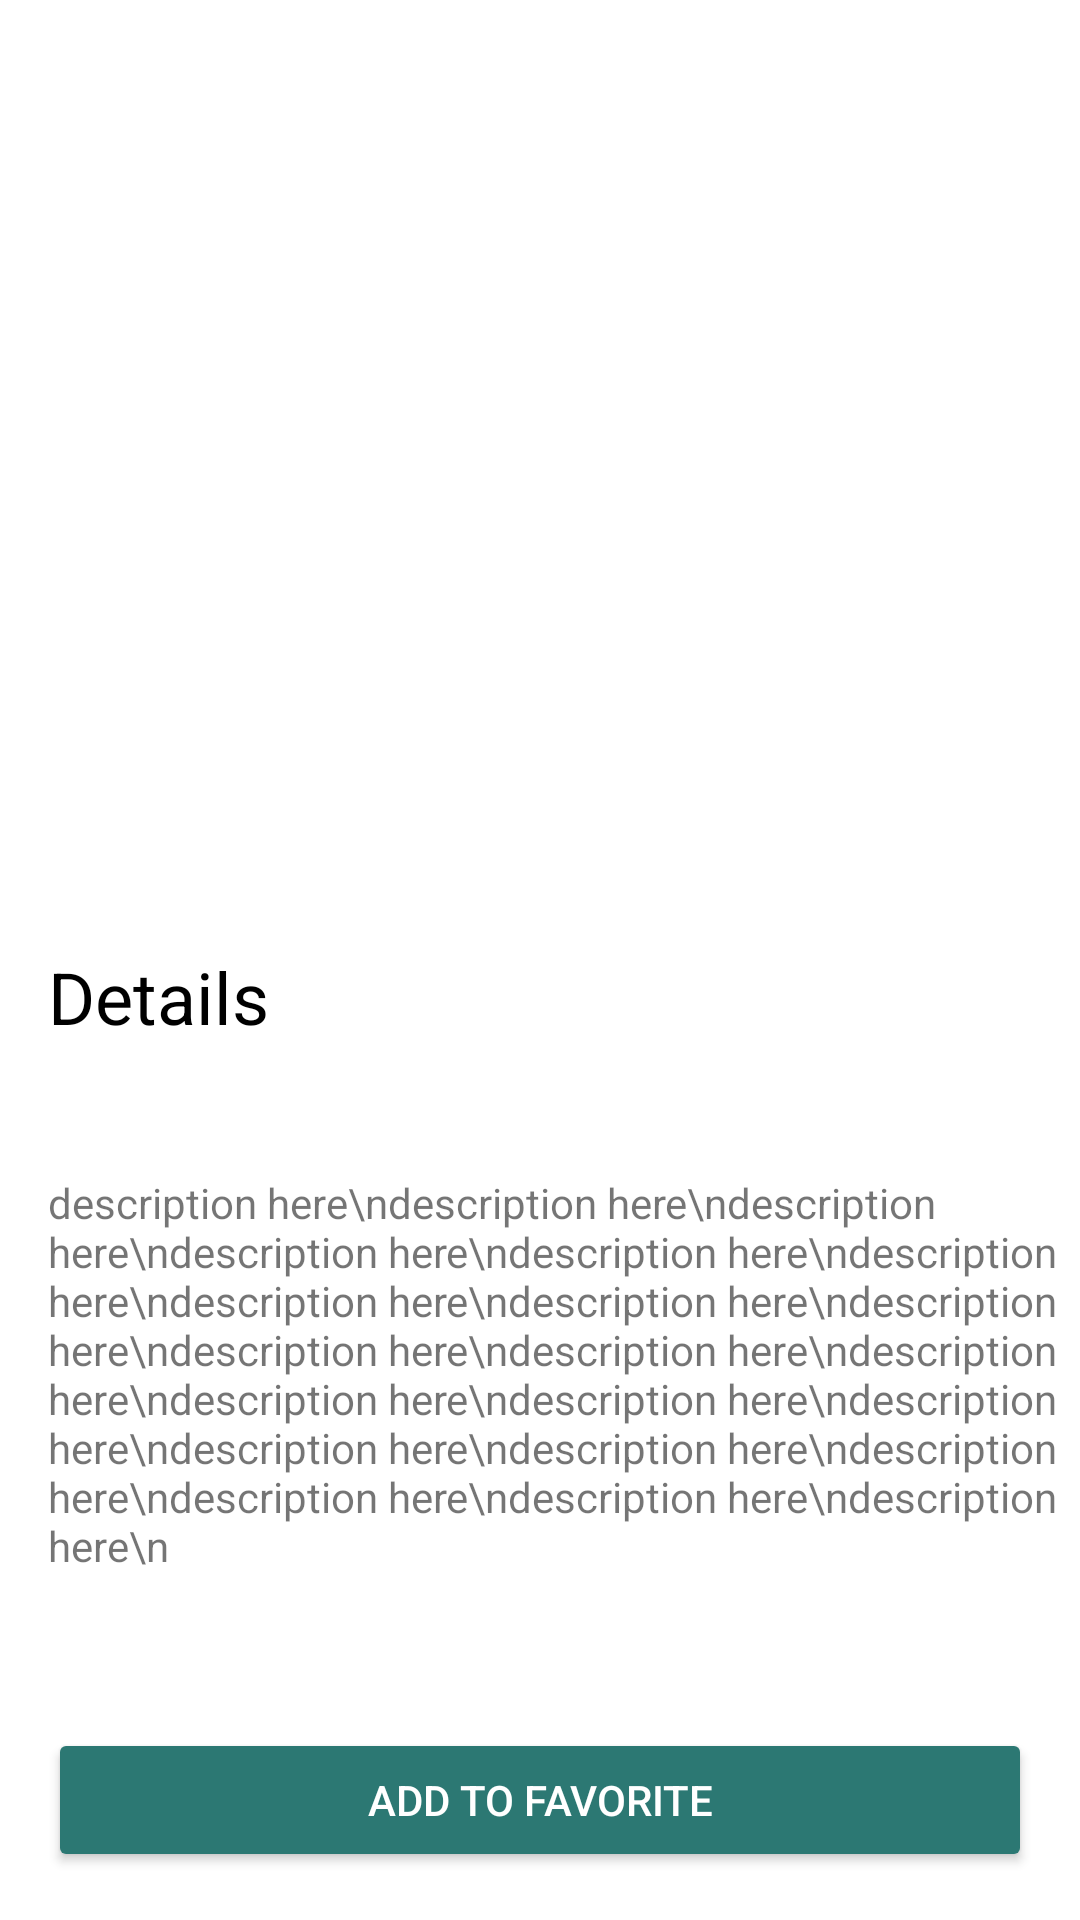

Reconstruct the res/layout file that produces this screen, plus the resources it refers to.
<!-- AndroidManifest.xml: application theme Theme.TunisiePromoClient -->
<!-- res/layout/activity_product_details.xml -->
<?xml version="1.0" encoding="utf-8"?>
<androidx.constraintlayout.widget.ConstraintLayout xmlns:android="http://schemas.android.com/apk/res/android"
xmlns:app="http://schemas.android.com/apk/res-auto"
xmlns:tools="http://schemas.android.com/tools"
android:layout_width="match_parent"
android:layout_height="match_parent"
android:background="#FFFFFF"
tools:context=".ProductDetailsActivity">

<ScrollView
    android:layout_width="0dp"
    android:layout_height="0dp"
    app:layout_constraintBottom_toBottomOf="parent"
    app:layout_constraintEnd_toEndOf="parent"
    app:layout_constraintStart_toStartOf="parent"
    app:layout_constraintTop_toTopOf="parent">

    <androidx.constraintlayout.widget.ConstraintLayout
        android:layout_width="match_parent"
        android:layout_height="match_parent">

        <ImageView
            android:id="@+id/photo"
            android:layout_width="0dp"
            android:layout_height="300dp"
            android:scaleType="centerCrop"
            android:transitionName="photoToAnimate"
            app:layout_constraintLeft_toLeftOf="parent"
            app:layout_constraintRight_toRightOf="parent"
            app:layout_constraintTop_toTopOf="parent"
            tools:src="@tools:sample/backgrounds/scenic" />

        <TextView
            android:id="@+id/product_name"
            android:layout_width="wrap_content"
            android:layout_height="wrap_content"
            android:layout_marginLeft="16dp"
            android:layout_marginTop="16dp"
            android:text="Details"
            android:textColor="#000000"
            android:textSize="24sp"
            app:layout_constraintLeft_toLeftOf="parent"
            app:layout_constraintTop_toBottomOf="@id/photo" />



        <TextView
            android:id="@+id/thePriceOfProduct"
            android:layout_width="wrap_content"
            android:layout_height="wrap_content"
            android:layout_marginStart="16dp"
            android:layout_marginTop="8dp"
            app:layout_constraintStart_toStartOf="parent"
            app:layout_constraintTop_toBottomOf="@+id/product_name"
            tools:text="1.23 DT TTC" />

        <TextView
            android:layout_width="wrap_content"
            android:layout_height="wrap_content"
            android:layout_margin="16dp"
            android:text="description here\ndescription here\ndescription here\ndescription here\ndescription here\ndescription here\ndescription here\ndescription here\ndescription here\ndescription here\ndescription here\ndescription here\ndescription here\ndescription here\ndescription here\ndescription here\ndescription here\ndescription here\ndescription here\ndescription here\ndescription here\n"
            app:layout_constraintStart_toStartOf="parent"
            app:layout_constraintTop_toBottomOf="@id/thePriceOfProduct" />

    </androidx.constraintlayout.widget.ConstraintLayout>

</ScrollView>

<Button
    android:id="@+id/addToFavButton"
    android:layout_width="0dp"
    android:layout_height="wrap_content"
    android:layout_margin="16dp"
    android:text="Add to Favorite"
    android:textColor="#FFF"
    android:backgroundTint="@color/app_color"
    app:layout_constraintBottom_toBottomOf="parent"
    app:layout_constraintEnd_toEndOf="parent"
    app:layout_constraintStart_toStartOf="parent" />

</androidx.constraintlayout.widget.ConstraintLayout>
<!-- resources referenced by this layout -->
<resources>
  <color name="app_color">#2C7873</color>
  <style name="Theme.TunisiePromoClient" parent="Base.Theme.TunisiePromoClient" />
  <style name="Base.Theme.TunisiePromoClient" parent="Theme.MaterialComponents.DayNight.NoActionBar">
          
          
      </style>
</resources>
